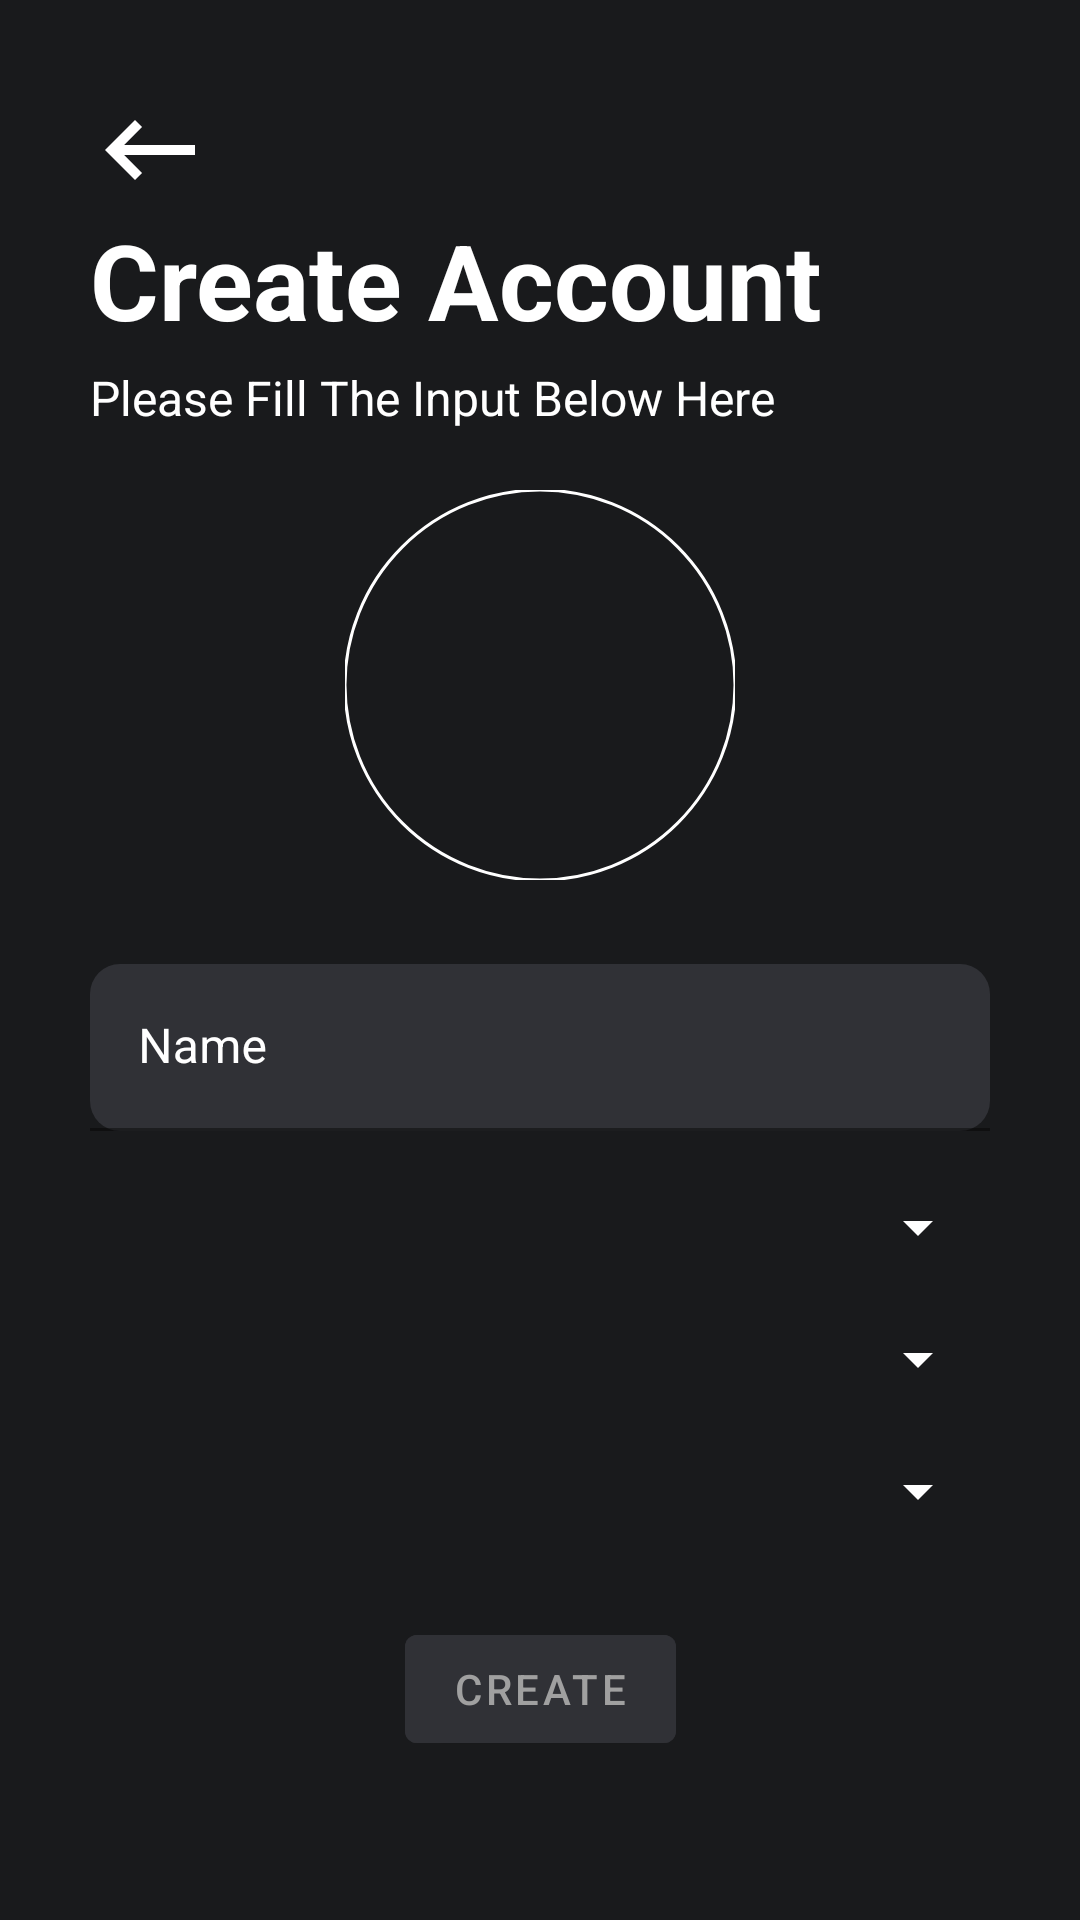

This screen was rendered from an Android layout file. Write that file and the resources it references.
<!-- AndroidManifest.xml: application theme Theme.WhatsAppClone -->
<!-- res/layout/fragment_info.xml -->
<?xml version="1.0" encoding="utf-8"?>
<androidx.constraintlayout.widget.ConstraintLayout xmlns:android="http://schemas.android.com/apk/res/android"
    xmlns:app="http://schemas.android.com/apk/res-auto"
    xmlns:tools="http://schemas.android.com/tools"
    android:layout_width="match_parent"
    android:layout_height="match_parent"
    android:background="@color/light_black"
    tools:context=".ui.auth.LoginFragment">

    <ImageView
        android:id="@+id/back_Btn"
        android:layout_width="40dp"
        android:layout_height="40dp"
        android:layout_margin="30dp"
        android:src="@drawable/ic_back"
        app:layout_constraintStart_toStartOf="parent"
        app:layout_constraintTop_toTopOf="parent"
        tools:ignore="ContentDescription" />

    <TextView
        android:id="@+id/loginText"
        android:layout_width="wrap_content"
        android:layout_height="wrap_content"
        android:layout_marginStart="30dp"
        android:text="@string/create_account"
        android:textColor="@color/white"
        android:textSize="35sp"
        android:textStyle="bold"
        app:layout_constraintStart_toStartOf="parent"
        app:layout_constraintTop_toBottomOf="@id/back_Btn" />

    <com.google.android.material.imageview.ShapeableImageView
        android:id="@+id/profile_imageView"
        android:layout_width="130dp"
        android:layout_height="130dp"
        android:layout_marginStart="30dp"
        android:layout_marginTop="20dp"
        android:layout_marginEnd="30dp"
        android:scaleType="centerCrop"
        android:src="@drawable/ic_user"
        app:layout_constraintEnd_toEndOf="parent"
        app:layout_constraintStart_toStartOf="parent"
        app:layout_constraintTop_toBottomOf="@id/textView"
        app:shapeAppearanceOverlay="@style/CircularImageView"
        app:strokeColor="@color/white"
        app:strokeWidth="1dp" />

    <TextView
        android:id="@+id/textView"
        android:layout_width="wrap_content"
        android:layout_height="wrap_content"
        android:layout_marginStart="30dp"
        android:layout_marginTop="5dp"
        android:text="@string/please_fill_the_input_below_here"
        android:textColor="@color/white"
        android:textSize="16sp"
        app:layout_constraintStart_toStartOf="parent"
        app:layout_constraintTop_toBottomOf="@id/loginText" />

    <com.google.android.material.textfield.TextInputLayout
        android:id="@+id/name_input_editText"
        style="@style/TextInputLayoutStyle"
        android:layout_width="match_parent"
        android:layout_height="wrap_content"
        android:layout_marginStart="30dp"
        android:layout_marginTop="20dp"
        android:layout_marginEnd="30dp"
        android:hint="@string/name"
        app:boxBackgroundColor="@color/dark_gray"
        app:boxBackgroundMode="filled"
        app:boxCornerRadiusBottomEnd="10dp"
        app:boxCornerRadiusBottomStart="10dp"
        app:boxCornerRadiusTopEnd="10dp"
        app:boxCornerRadiusTopStart="10dp"
        app:hintTextColor="@color/gray"
        app:layout_constraintEnd_toEndOf="parent"
        app:layout_constraintStart_toStartOf="parent"
        app:layout_constraintTop_toBottomOf="@id/profile_imageView">

        <com.google.android.material.textfield.TextInputEditText
            android:id="@+id/name_editText"
            android:layout_width="match_parent"
            android:layout_height="match_parent"
            android:background="@null"
            android:textColorHint="@color/gray"
            android:inputType="textPersonName"
            android:lines="1"
            android:textColor="@color/white"
            android:textSize="16sp" />

    </com.google.android.material.textfield.TextInputLayout>

    <Spinner
        android:id="@+id/semester_spinner"
        android:layout_width="match_parent"
        android:layout_height="wrap_content"
        android:layout_marginStart="30dp"
        android:layout_marginTop="20dp"
        android:layout_marginEnd="30dp"
        android:backgroundTint="@color/white"
        app:layout_constraintEnd_toEndOf="parent"
        app:layout_constraintStart_toStartOf="parent"
        app:layout_constraintTop_toBottomOf="@id/name_input_editText"
        tools:listitem="@layout/item_info_spinner" />

    <Spinner
        android:id="@+id/branch_spinner"
        android:layout_width="match_parent"
        android:layout_height="wrap_content"
        android:layout_marginStart="30dp"
        android:layout_marginTop="20dp"
        android:layout_marginEnd="30dp"
        android:backgroundTint="@color/white"
        app:layout_constraintEnd_toEndOf="parent"
        app:layout_constraintStart_toStartOf="parent"
        app:layout_constraintTop_toBottomOf="@id/semester_spinner"
        tools:listitem="@layout/item_info_spinner" />

    <Spinner
        android:id="@+id/subsection_spinner"
        android:layout_width="match_parent"
        android:layout_height="wrap_content"
        android:layout_marginStart="30dp"
        android:layout_marginTop="20dp"
        android:layout_marginEnd="30dp"
        android:backgroundTint="@color/white"
        app:layout_constraintEnd_toEndOf="parent"
        app:layout_constraintStart_toStartOf="parent"
        app:layout_constraintTop_toBottomOf="@id/branch_spinner"
        tools:listitem="@layout/item_info_spinner" />

    <com.google.android.material.button.MaterialButton
        android:id="@+id/create_Btn"
        android:layout_width="wrap_content"
        android:layout_height="wrap_content"
        android:layout_margin="30dp"
        android:backgroundTint="@color/dark_gray"
        android:text="@string/create"
        android:textColor="@color/gray"
        app:layout_constraintEnd_toEndOf="parent"
        app:layout_constraintStart_toStartOf="parent"
        app:layout_constraintTop_toBottomOf="@id/subsection_spinner" />

    <ProgressBar
        android:id="@+id/create_user_progressbar"
        android:layout_width="wrap_content"
        android:layout_height="wrap_content"
        android:visibility="gone"
        app:layout_constraintBottom_toBottomOf="parent"
        app:layout_constraintEnd_toEndOf="parent"
        app:layout_constraintStart_toStartOf="parent"
        app:layout_constraintTop_toTopOf="parent"
        tools:visibility="visible" />

    <ProgressBar
        android:id="@+id/upload_image_progressbar"
        android:layout_width="wrap_content"
        android:layout_height="wrap_content"
        android:visibility="gone"
        app:layout_constraintBottom_toBottomOf="@id/profile_imageView"
        app:layout_constraintEnd_toEndOf="@id/profile_imageView"
        app:layout_constraintStart_toStartOf="@id/profile_imageView"
        app:layout_constraintTop_toTopOf="@id/profile_imageView"
        tools:visibility="visible" />

</androidx.constraintlayout.widget.ConstraintLayout>
<!-- res/layout/item_info_spinner.xml (included above) -->
<?xml version="1.0" encoding="utf-8"?>
<androidx.constraintlayout.widget.ConstraintLayout xmlns:android="http://schemas.android.com/apk/res/android"
    xmlns:app="http://schemas.android.com/apk/res-auto"
    android:layout_width="match_parent"
    android:layout_height="wrap_content"
    android:id="@+id/spinner_backgraound"
    xmlns:tools="http://schemas.android.com/tools"
    android:background="@color/dark_gray">

    <TextView
        android:id="@+id/title_TV"
        android:layout_width="wrap_content"
        android:layout_height="wrap_content"
        android:textColor="@color/white"
        android:textSize="16sp"
        android:layout_margin="12dp"
        app:layout_constraintBottom_toBottomOf="parent"
        app:layout_constraintStart_toStartOf="parent"
        app:layout_constraintTop_toTopOf="parent"
        tools:text="Electrical Engineering" />

</androidx.constraintlayout.widget.ConstraintLayout>
<!-- resources referenced by this layout -->
<resources>
  <color name="dark_gray">#303136</color>
  <color name="gray">#A0A0A0</color>
  <color name="light_black">#191A1C</color>
  <color name="white">#FFFFFF</color>
  <!-- drawable ic_back (drawable) -->
  <vector xmlns:android="http://schemas.android.com/apk/res/android"
      android:width="24dp"
      android:height="24dp"
      android:viewportWidth="24"
      android:viewportHeight="24"
      android:tint="@color/white">
    <path
        android:fillColor="@android:color/white"
        android:pathData="M21,11H6.83l3.58,-3.59L9,6l-6,6 6,6 1.41,-1.41L6.83,13H21z"/>
  </vector>
  <string name="create">Create</string>
  <string name="create_account">Create Account</string>
  <string name="name">Name</string>
  <string name="please_fill_the_input_below_here">Please Fill The Input Below Here</string>
  <style name="CircularImageView">
          <item name="cornerFamily">rounded</item>
          <item name="cornerSize">50%</item>
      </style>
  <style name="TextInputLayoutStyle" parent="Widget.MaterialComponents.TextInputLayout.OutlinedBox">
          <item name="hintTextAppearance">@style/TextAppearance.Shrine.TextInputLayout.HintText</item>
          <item name="android:paddingTop">8dp</item>
          <item name="boxStrokeColor">@color/gray</item>
          <item name="hintTextColor">@color/white</item>
          <item name="android:textColorHint">@color/white</item>
      </style>
  <style name="Theme.WhatsAppClone" parent="Theme.MaterialComponents.DayNight.NoActionBar">
          
          <item name="colorPrimary">@color/gray</item>
          <item name="colorPrimaryVariant">@color/light_black</item>
          <item name="colorOnPrimary">@color/white</item>
          
          <item name="colorSecondary">@color/teal_200</item>
          <item name="colorSecondaryVariant">@color/teal_700</item>
          <item name="colorOnSecondary">@color/black</item>
          
          <item name="android:statusBarColor" tools:targetApi="l">?attr/colorPrimaryVariant</item>
          
          <item name="android:editTextColor">@android:color/white</item>
          <item name="android:textColorHint">@color/gray</item>
          <item name="android:homeAsUpIndicator">@drawable/ic_back</item>
      </style>
  <style name="TextAppearance.Shrine.TextInputLayout.HintText" parent="TextAppearance.MaterialComponents.Subtitle2">
          <item name="android:textColor">?android:attr/textColorPrimary</item>
      </style>
  <color name="teal_200">#A0A0A0</color>
  <color name="teal_700">#FF018786</color>
  <color name="black">#FF000000</color>
</resources>
